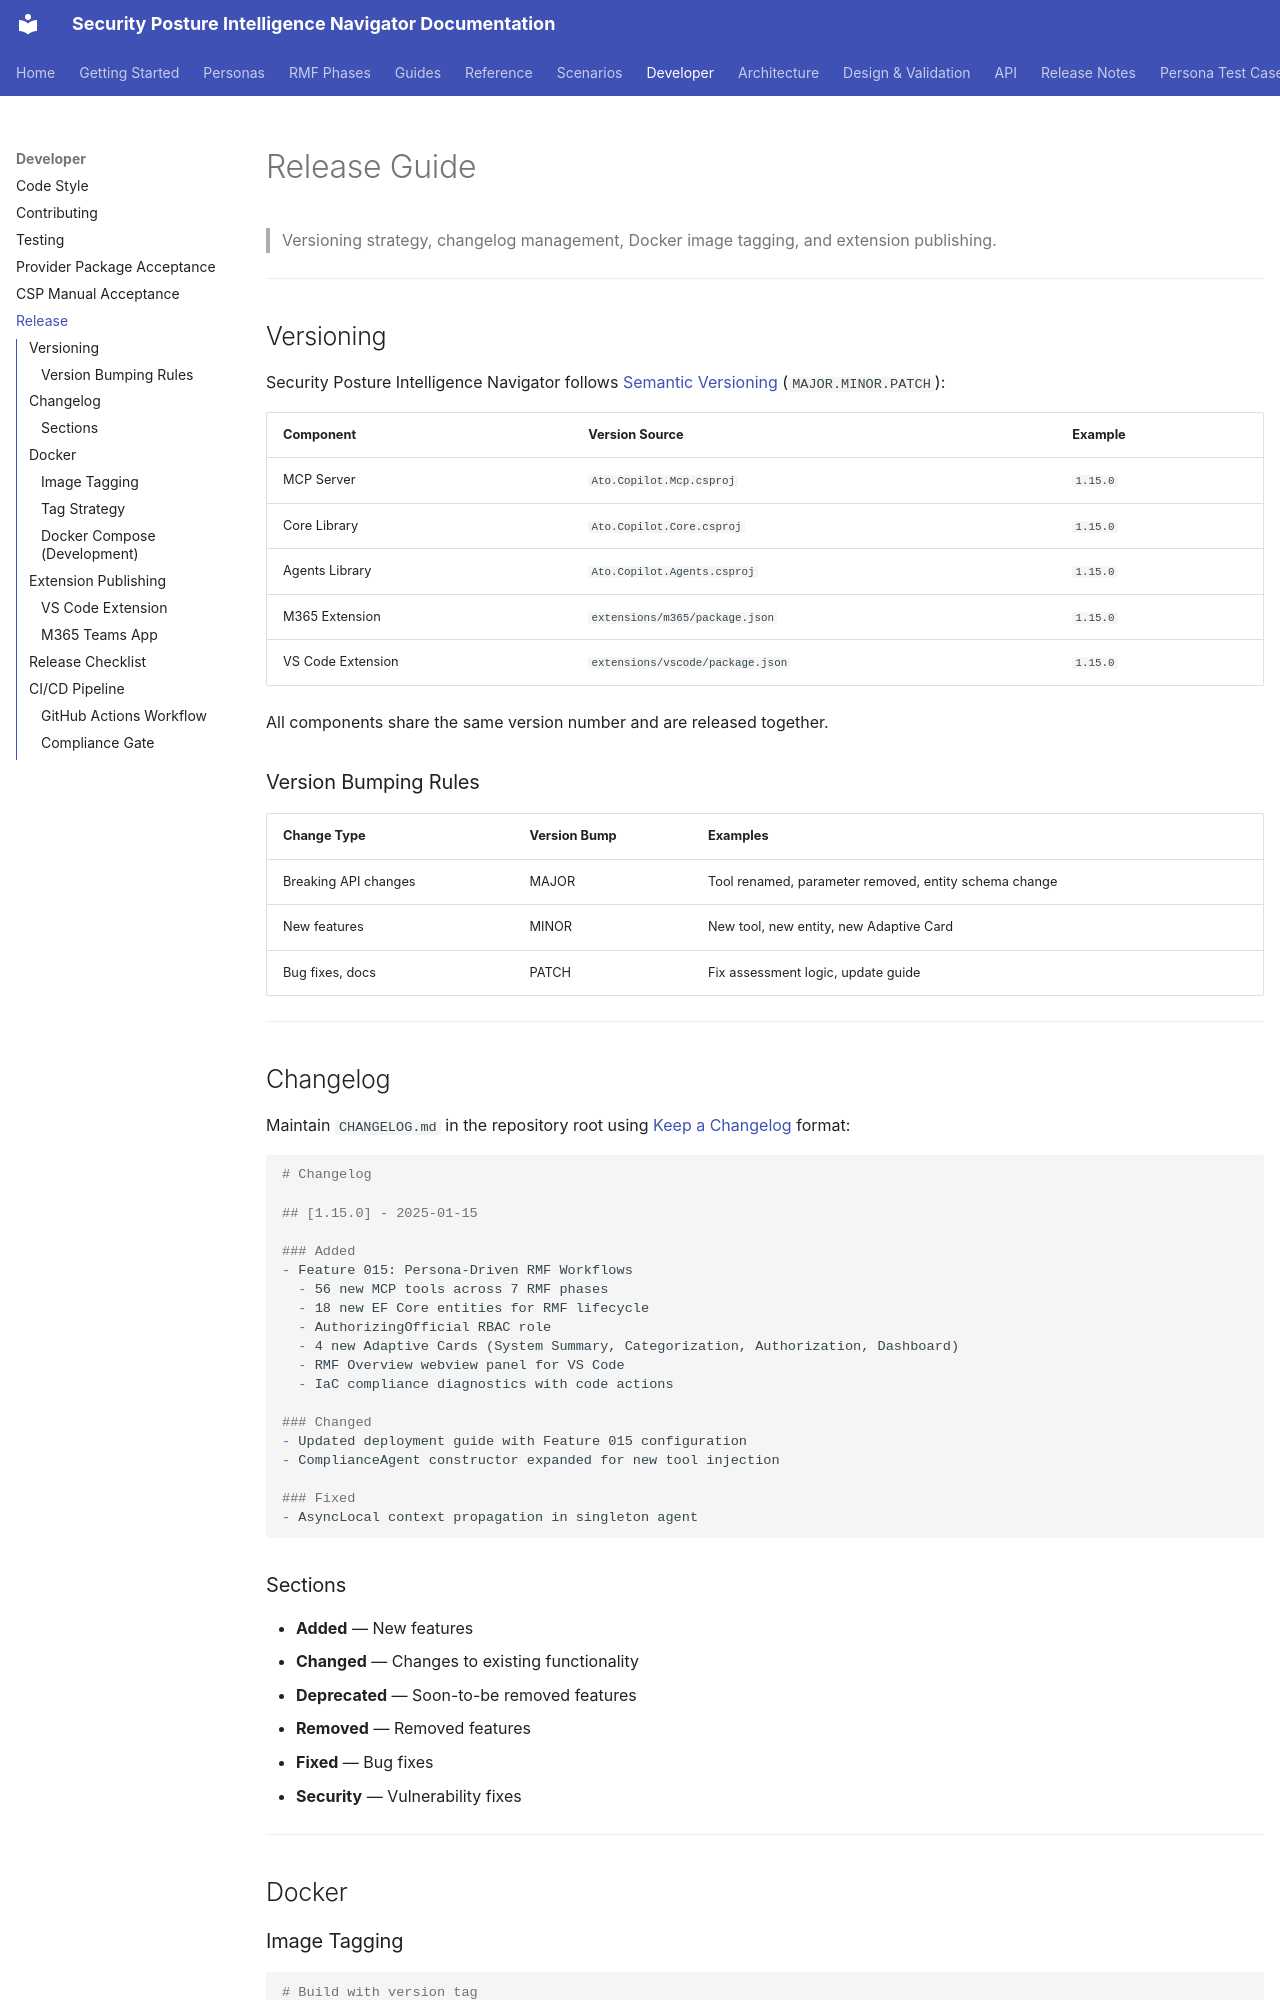

repository: azurenoops/spin_agent · page: dev/release.html · generator: mkdocs

# Release Guide

> Versioning strategy, changelog management, Docker image tagging, and extension publishing.

---

## Versioning

Security Posture Intelligence Navigator follows [Semantic Versioning](https://semver.org/) (`MAJOR.MINOR.PATCH`):

| Component | Version Source | Example |
|-----------|---------------|---------|
| MCP Server | `Ato.Copilot.Mcp.csproj` | `1.15.0` |
| Core Library | `Ato.Copilot.Core.csproj` | `1.15.0` |
| Agents Library | `Ato.Copilot.Agents.csproj` | `1.15.0` |
| M365 Extension | `extensions/m365/package.json` | `1.15.0` |
| VS Code Extension | `extensions/vscode/package.json` | `1.15.0` |

All components share the same version number and are released together.

### Version Bumping Rules

| Change Type | Version Bump | Examples |
|------------|-------------|---------|
| Breaking API changes | MAJOR | Tool renamed, parameter removed, entity schema change |
| New features | MINOR | New tool, new entity, new Adaptive Card |
| Bug fixes, docs | PATCH | Fix assessment logic, update guide |

---

## Changelog

Maintain `CHANGELOG.md` in the repository root using [Keep a Changelog](https://keepachangelog.com/) format:

```markdown
# Changelog

## [1.15.0] - 2025-01-15

### Added
- Feature 015: Persona-Driven RMF Workflows
  - 56 new MCP tools across 7 RMF phases
  - 18 new EF Core entities for RMF lifecycle
  - AuthorizingOfficial RBAC role
  - 4 new Adaptive Cards (System Summary, Categorization, Authorization, Dashboard)
  - RMF Overview webview panel for VS Code
  - IaC compliance diagnostics with code actions

### Changed
- Updated deployment guide with Feature 015 configuration
- ComplianceAgent constructor expanded for new tool injection

### Fixed
- AsyncLocal context propagation in singleton agent
```
